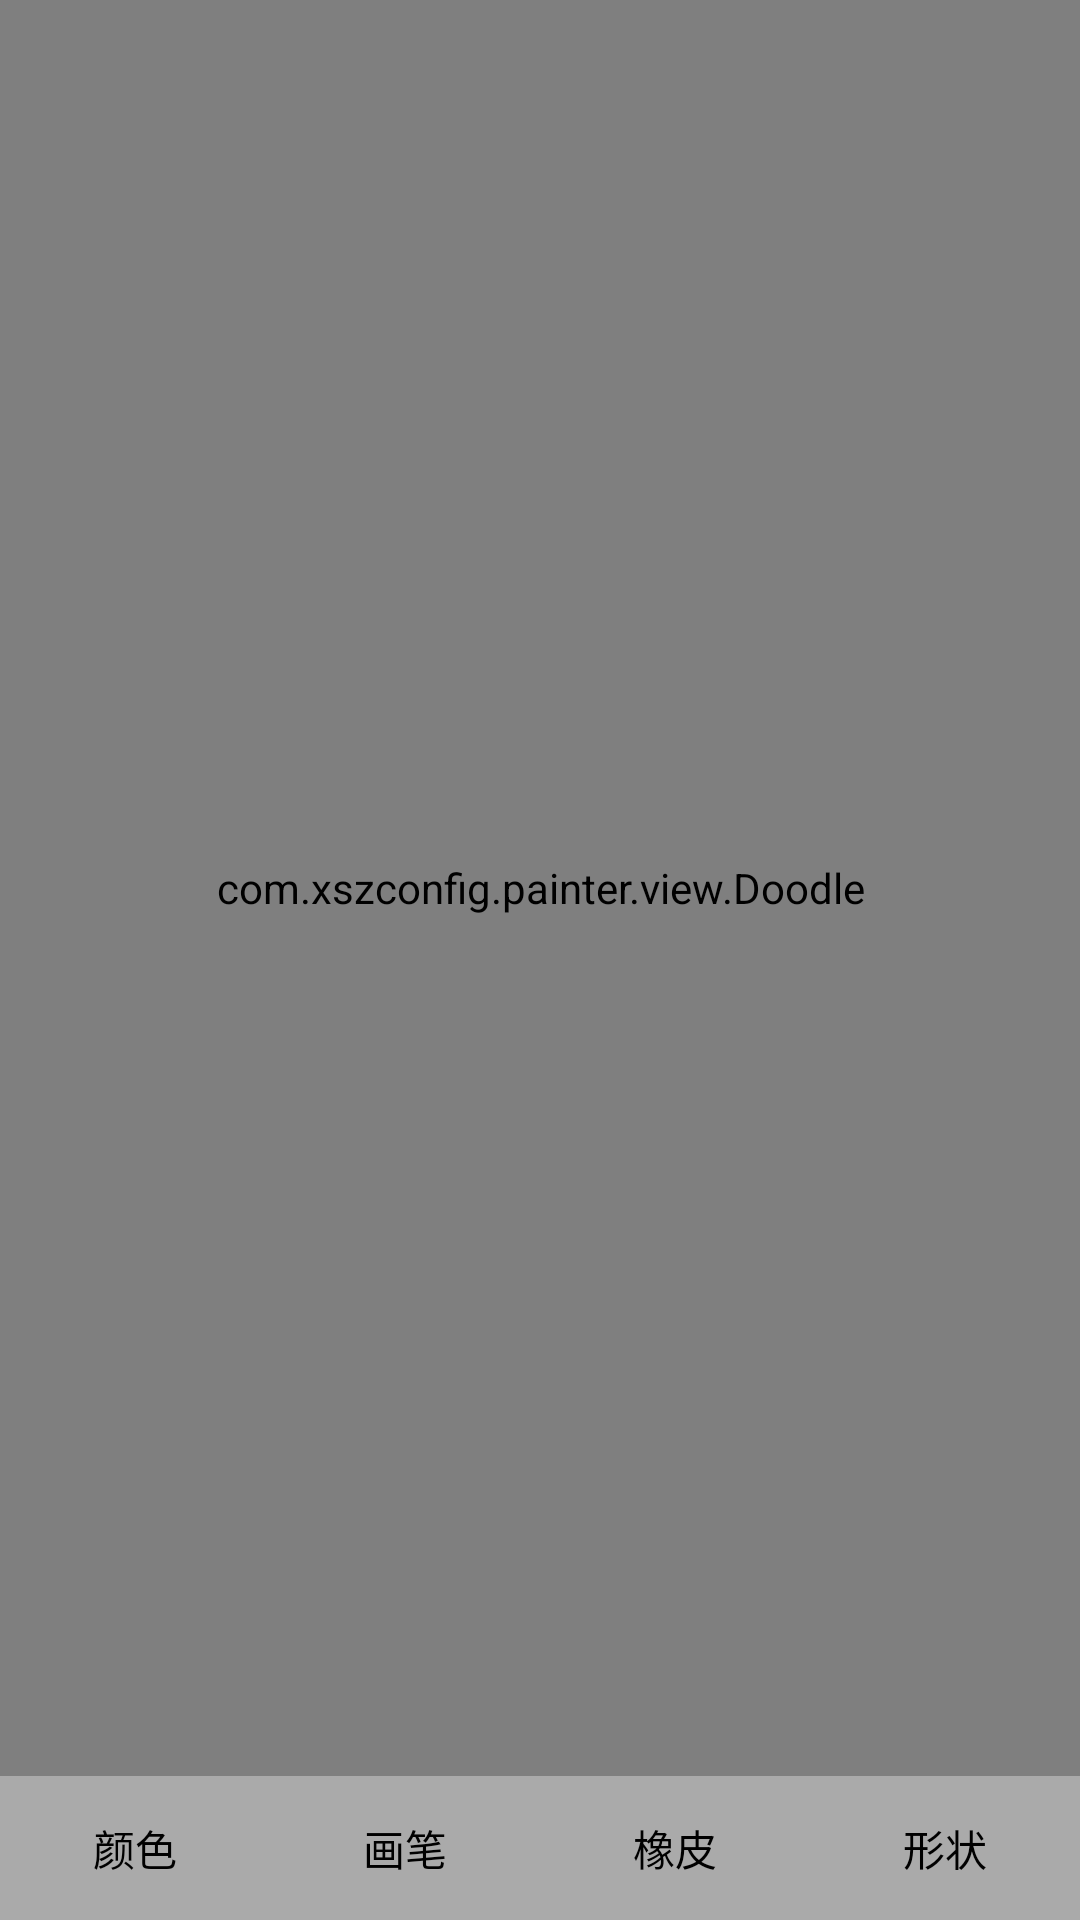

Here is an Android app screen rendered from its layout file. Give the layout XML and the strings, colors and styles it references.
<!-- AndroidManifest.xml: application theme AppTheme -->
<!-- res/layout/activity_doodle.xml -->
<?xml version="1.0" encoding="utf-8"?>
<LinearLayout xmlns:android="http://schemas.android.com/apk/res/android"
    xmlns:pushtouch="http://schemas.android.com/apk/res-auto"
    android:layout_width="fill_parent"
    android:layout_height="fill_parent"
    android:orientation="vertical" >

    <com.example.painter.view.Doodle
        android:id="@+id/doodle_surfaceview"
        android:layout_width="match_parent"
        android:layout_height="0dp"
        android:layout_weight="1" />

    <LinearLayout
        android:id="@+id/bottom_layout"
        android:layout_width="match_parent"
        android:layout_height="48dp"
        android:layout_gravity="bottom"
        android:background="@android:color/darker_gray"
        android:orientation="horizontal" >

        <Button
            android:id="@+id/color_picker"
            android:layout_width="0dp"
            android:layout_height="wrap_content"
            android:layout_gravity="center"
            android:layout_weight="1"
            android:background="@null"
            android:gravity="center"
            android:text="颜色" />

        <Button
            android:id="@+id/paint_picker"
            android:layout_width="0dp"
            android:layout_height="wrap_content"
            android:layout_gravity="center"
            android:layout_weight="1"
            android:background="@null"
            android:gravity="center"
            android:text="画笔" />

        <Button
            android:id="@+id/eraser_picker"
            android:layout_width="0dp"
            android:layout_height="wrap_content"
            android:layout_gravity="center"
            android:layout_weight="1"
            android:background="@null"
            android:gravity="center"
            android:text="橡皮" />

        <Button
            android:id="@+id/shape_picker"
            android:layout_width="0dp"
            android:layout_height="wrap_content"
            android:layout_gravity="center"
            android:layout_weight="1"
            android:background="@null"
            android:gravity="center"
            android:text="形状" />
    </LinearLayout>

</LinearLayout>
<!-- resources referenced by this layout -->
<resources>
  <style name="AppTheme" parent="AppBaseTheme">
          
           <item name="android:windowNoTitle">true</item>
           <item name="android:windowActionBar">false</item>
           <item name="android:windowFullscreen">true</item>
           <item name="android:windowContentOverlay">@null</item>
  
      </style>
  <style name="AppBaseTheme" parent="android:Theme">
          
      </style>
</resources>
